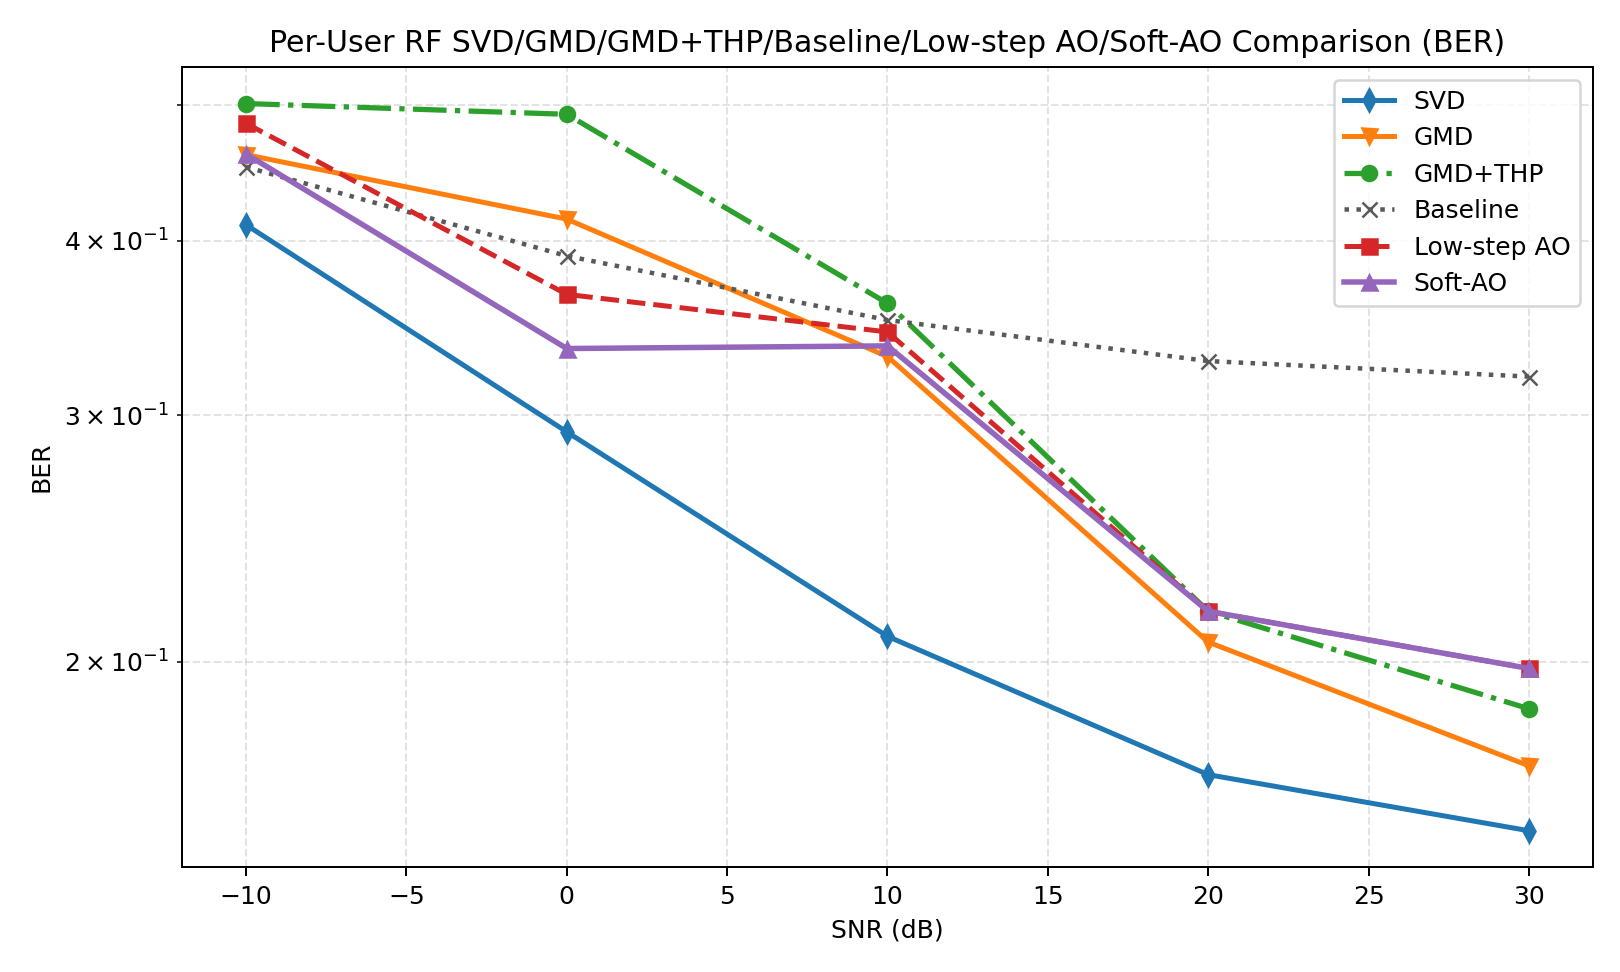

Source data for this figure (header and first rows):
snr_db, svd, gmd, gmd_thp, baseline, low_step_ao, soft_ao, svd_ber, gmd_ber, gmd_thp_ber, baseline_ber, low_step_ao_ber, soft_ao_ber, svd_gaussian, gmd_gaussian, gmd_thp_gaussian, baseline_gaussian, low_step_ao_gaussian, soft_ao_gaussian, gain_gmd_thp_vs_gmd, gain_soft_ao_vs_svd, gain_soft_ao_vs_gmd, gain_soft_ao_vs_gmd_thp, gain_soft_ao_vs_baseline
-10, 1.279, 0.165, 0.0000000000, 0.2282, 0.1185, 0.2907, 0.4106, 0.4609, 0.5015, 0.4517, 0.4854, 0.4614, 1.176, 0.1493, 0.1493, 0.4164, 1.389, 1.606, -0.165, -0.9884, 0.1256, 0.2907, 0.06245
0.0000000000, 5.159, 0.02956, 0.01305, 0.0000000000, 3.775, 4.156, 0.292, 0.4146, 0.4927, 0.3901, 0.3662, 0.335, 6.258, 1.358, 1.358, 3.129, 6.869, 7.121, -0.01651, -1.003, 4.126, 4.142, 4.156
10, 8.176, 0.0000000000, 1.795, 0.0000000000, 2.302, 2.403, 0.2085, 0.3306, 0.3608, 0.3511, 0.3442, 0.3364, 17.56, 8.216, 8.216, 12.58, 9.067, 9.486, 1.795, -5.773, 2.403, 0.6076, 2.403
20, 8.372, 0.0000000000, 0.0000000000, 0.0000000000, 0.0000000000, 0.0000000000, 0.166, 0.2065, 0.2173, 0.3281, 0.2173, 0.2173, 32.91, 25.37, 25.37, 28.87, 25.37, 25.37, 0.0000000000, -8.372, 0.0000000000, 0.0000000000, 0.0000000000
30, 1.825, 0.0000000000, 0.0000000000, 0.0000000000, 0.0000000000, 0.0000000000, 0.1514, 0.1685, 0.1851, 0.3198, 0.1978, 0.1978, 52.25, 49.36, 49.36, 50.52, 50.62, 50.62, 0.0000000000, -1.825, 0.0000000000, 0.0000000000, 0.0000000000
